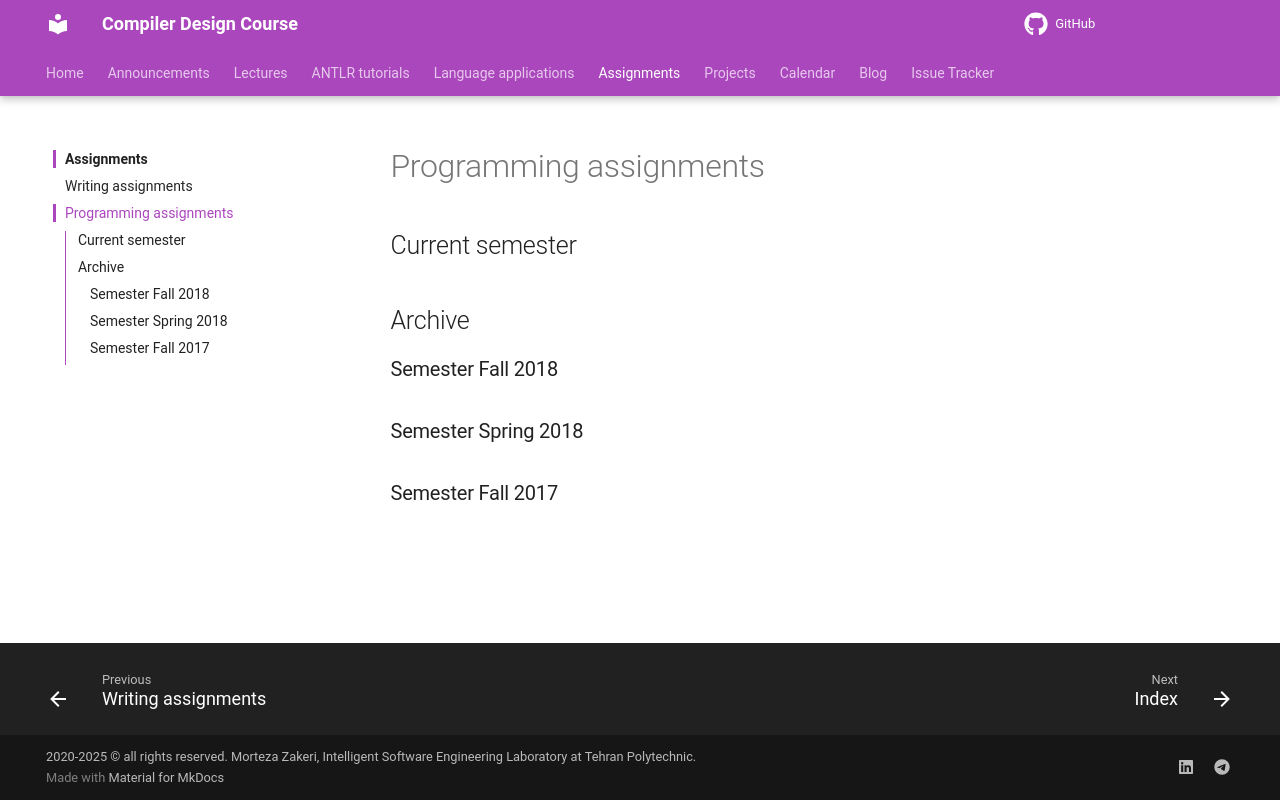

repository: m-zakeri/Compilers · page: assignments/programming_assignment/index.html · generator: mkdocs

# Programming assignments


## Current semester


## Archive

### Semester Fall 2018


### Semester Spring 2018


### Semester Fall 2017
